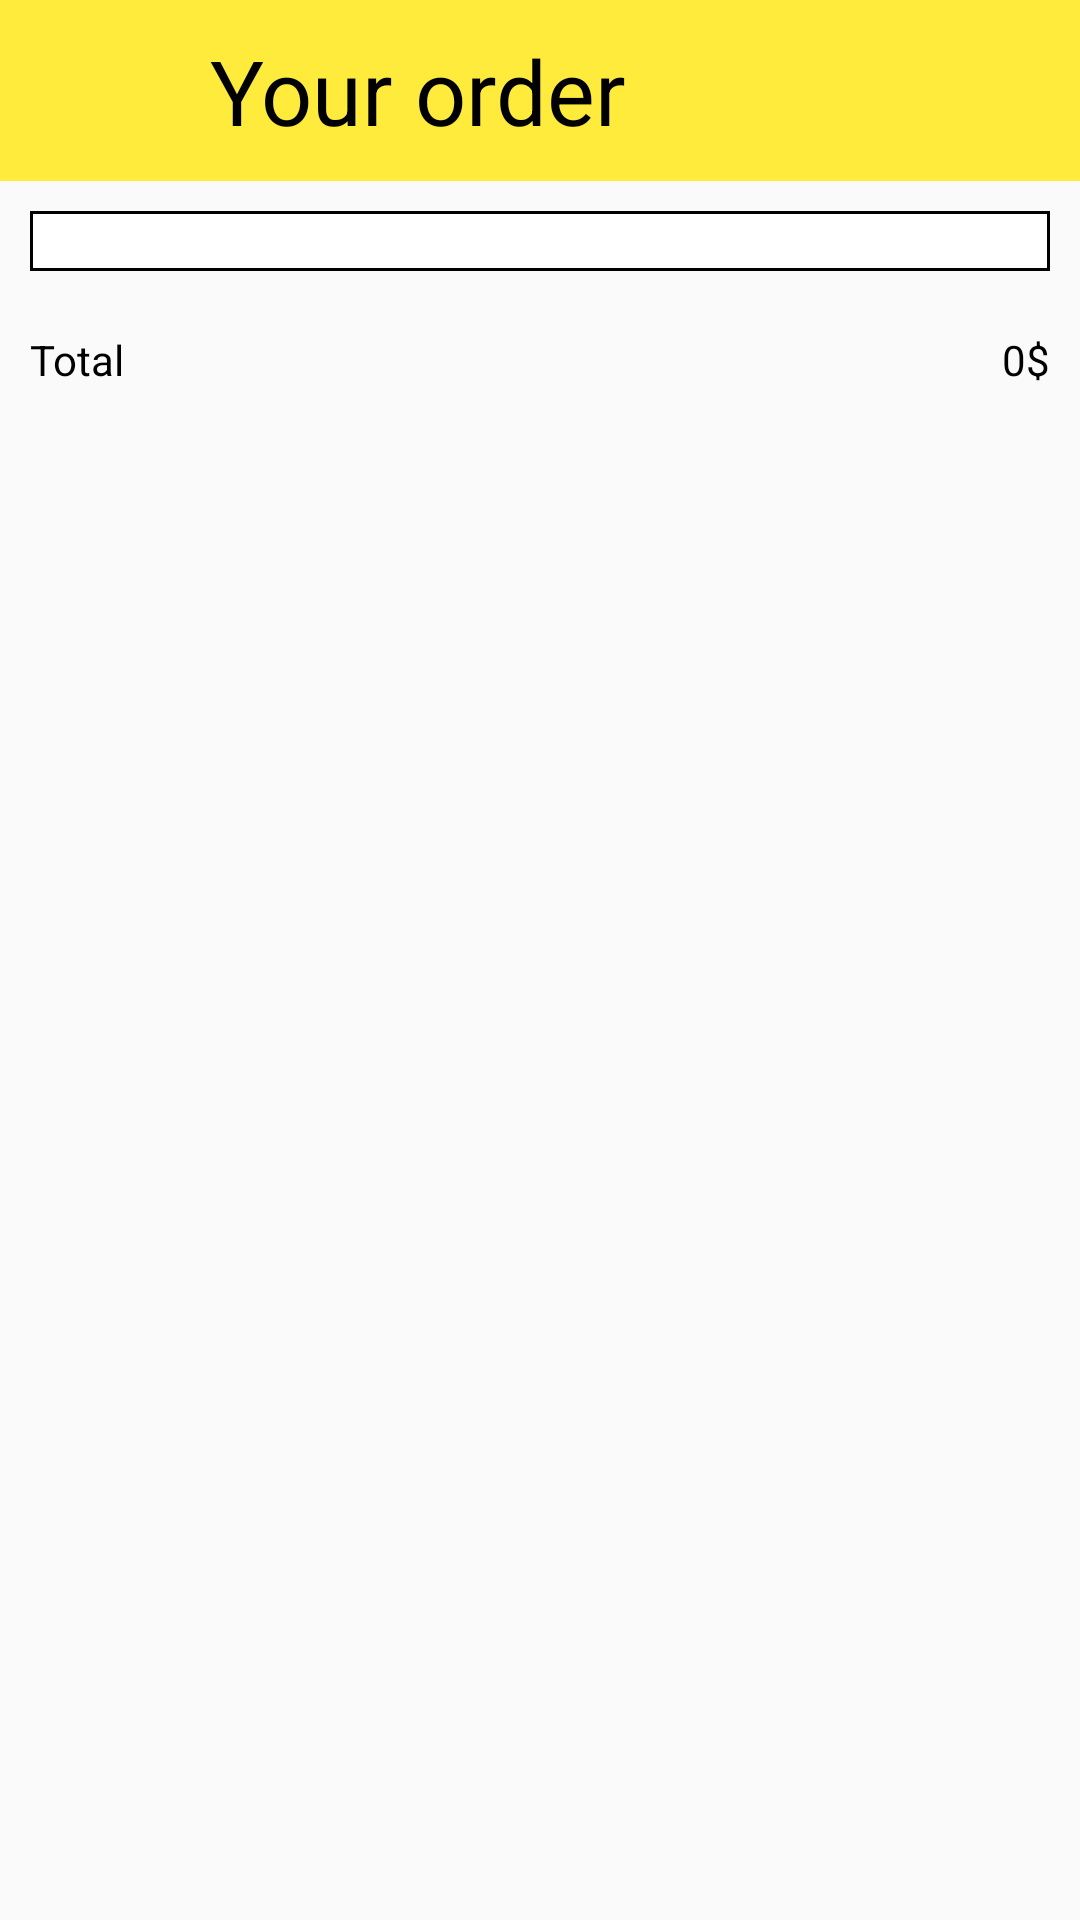

Reconstruct the res/layout file that produces this screen, plus the resources it refers to.
<!-- AndroidManifest.xml: application theme Theme.AppFoodOder -->
<!-- res/layout/activity_your_oder.xml -->
<?xml version="1.0" encoding="utf-8"?>
<layout xmlns:android="http://schemas.android.com/apk/res/android"
    xmlns:app="http://schemas.android.com/apk/res-auto"
    xmlns:tools="http://schemas.android.com/tools"
    tools:context=".YourOder">
    <LinearLayout
        android:layout_width="match_parent"
        android:layout_height="match_parent"
        android:orientation="vertical">
        <LinearLayout
            android:layout_width="match_parent"
            android:layout_height="wrap_content"
            android:background="#FFEB3B"
            android:orientation="horizontal">
            <ImageView
                android:layout_width="60dp"
                android:layout_height="60dp"
                android:src="@drawable/imgreturn"
                android:id="@+id/imgReturn"/>
            <TextView
                android:layout_width="match_parent"
                android:layout_height="wrap_content"
                android:text="Your order"
                android:textSize="30sp"
                android:textColor="@color/black"
                android:drawablePadding="20dp"
                android:padding="10dp"/>
        </LinearLayout>
        <LinearLayout
            android:layout_width="match_parent"
            android:layout_margin="10dp"
            android:background="@drawable/custom_linear"
            android:layout_height="wrap_content">
            <ListView
                android:layout_width="match_parent"
                android:layout_height="wrap_content"
                android:padding="10dp"
                android:textColor="@color/black"
                android:id="@+id/lvGioHang"/>
        </LinearLayout>
        <RelativeLayout
            android:layout_width="match_parent"
            android:layout_height="wrap_content">
            <TextView
                android:layout_width="wrap_content"
                android:layout_height="wrap_content"
                android:text="Total"
                android:textColor="@color/black"
                android:padding="10dp"/>
            <TextView
                android:layout_width="wrap_content"
                android:layout_height="wrap_content"
                android:text="0$"
                android:id="@+id/txtTongTien"
                android:textColor="@color/black"
                android:layout_alignParentRight="true"
                android:padding="10dp"/>
        </RelativeLayout>
        <TextView
            android:layout_width="wrap_content"
            android:layout_height="wrap_content"
            android:id="@+id/txtSoLuong"/>
    </LinearLayout>

</layout>
<!-- resources referenced by this layout -->
<resources>
  <!-- drawable custom_linear (drawable) -->
  <?xml version="1.0" encoding="utf-8"?>
  <shape xmlns:android="http://schemas.android.com/apk/res/android">
  
      <solid android:color="@color/white"/>
      <stroke android:color="@color/black"
              android:width="1dp"/>
  </shape>
  <style name="Theme.AppFoodOder" parent="Theme.AppCompat.DayNight.DarkActionBar">
          
          <item name="colorPrimary">@color/purple_500</item>
          <item name="colorPrimaryVariant">@color/purple_700</item>
          <item name="colorOnPrimary">@color/white</item>
          
          <item name="colorSecondary">@color/teal_200</item>
          <item name="colorSecondaryVariant">@color/teal_700</item>
          <item name="colorOnSecondary">@color/black</item>
          
          <item name="android:statusBarColor" tools:targetApi="l">?attr/colorPrimaryVariant</item>
          
      </style>
  <!-- not gathered from this repository: default colours our renderer supplied (Android Studio template values) -->
  <color name="purple_500">#FF6200EE</color>
  <color name="purple_700">#FF3700B3</color>
  <color name="teal_200">#FF03DAC5</color>
  <color name="teal_700">#FF018786</color>
  <color name="black">#FF000000</color>
  <color name="white">#FFFFFFFF</color>
</resources>
